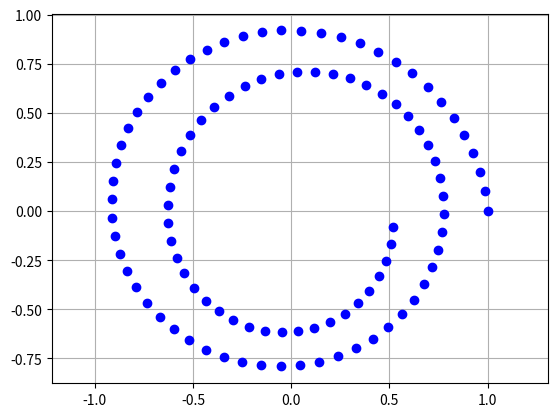

Generate this figure with matplotlib:
#!/usr/bin/env python3

import matplotlib.pyplot as plt


def simple_step(delta_t):
    GRAV = 1 # G m1 m2
    # x y vx vy
    state = (1, 0, 0, 1)
    t = 0
    while True:
        yield t, state
        mag = sum(u**2 for u in state[0:2])**0.5

        # a = G m1 m2 / mag^2
        acceleration = tuple(-u * GRAV / mag**1.5 for u in state[0:2])

        velocity = (state[2] + acceleration[0] * delta_t,
                    state[3] + acceleration[1] * delta_t)

        # x + vx * dt + 0.5 * ax * dt^2
        update_pos = (u + vel * delta_t + 0.5 * acc * delta_t**2
                      for u, vel, acc in zip(state, velocity, acceleration))

        state = tuple( update_pos ) + tuple( velocity )
        t += delta_t

if __name__ == '__main__':
    states = []

    for t, state in simple_step(0.1):
        states.append(state)
        if t > 10:
            break

    fig, ax = plt.subplots()
    x = tuple(s[0] for s in states)
    y = tuple(s[1] for s in states)
    ax.plot(x, y, 'bo')
    plt.grid(True)
    plt.axis('equal')
    plt.show()
